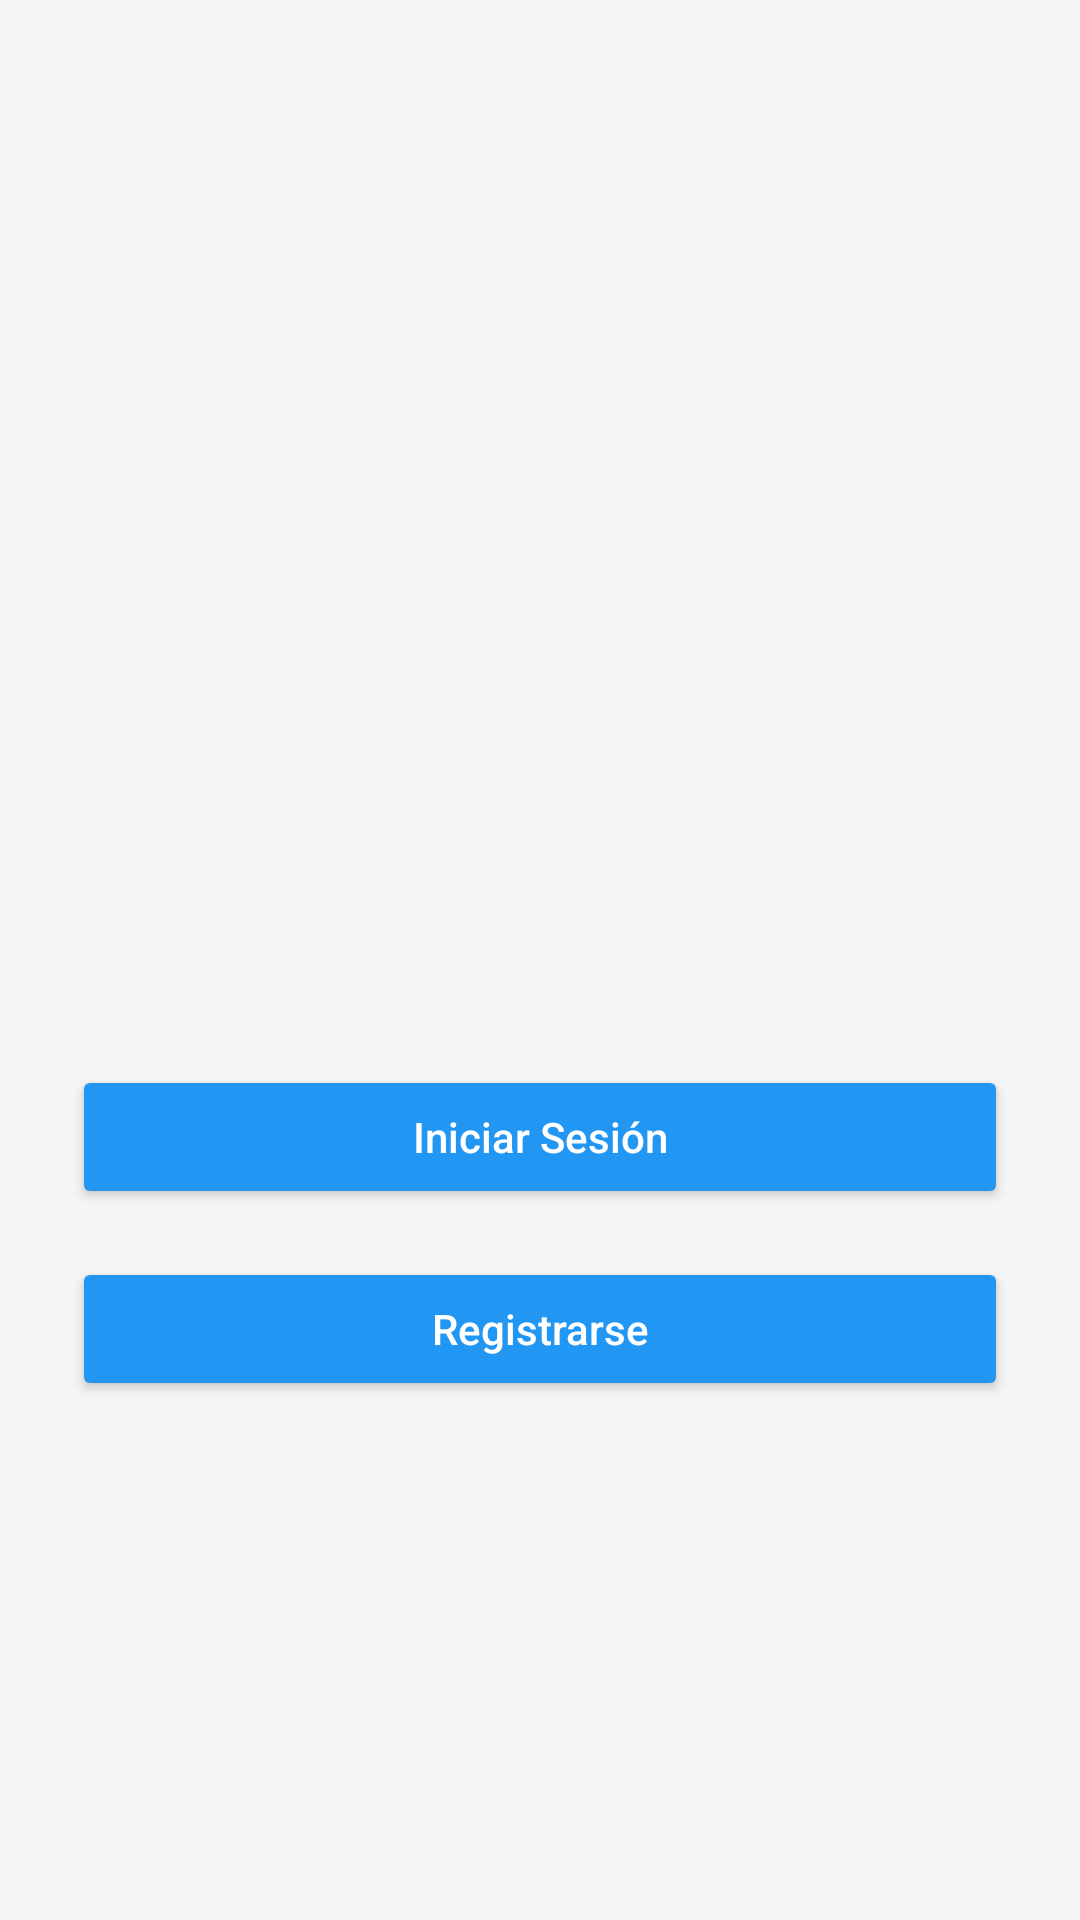

Layout XML and referenced resources for this Android screen:
<!-- AndroidManifest.xml: application theme Theme.TrabajoDAS3 -->
<!-- res/layout/activity_main.xml -->
<?xml version="1.0" encoding="utf-8"?>
<LinearLayout
    xmlns:android="http://schemas.android.com/apk/res/android"
    android:layout_width="match_parent"
    android:layout_height="match_parent"
    android:orientation="vertical"
    android:gravity="center"
    android:padding="24dp"
    android:background="#F5F5F5">

    
    <ImageView
        android:id="@+id/logoCampusGO"
        android:layout_width="150dp"
        android:layout_height="150dp"
        android:src="@drawable/logo_campusgo"
        android:contentDescription="Logo CampusGO"
        android:layout_marginBottom="32dp" />

    
    <Button
        android:id="@+id/btnLogin"
        android:layout_width="match_parent"
        android:layout_height="wrap_content"
        android:text="Iniciar Sesión"
        android:textAllCaps="false"
        android:textColor="#FFFFFF"
        android:backgroundTint="#2196F3"
        android:padding="14dp"
        android:layout_marginBottom="16dp"/>

    
    <Button
        android:id="@+id/btnRegistro"
        android:layout_width="match_parent"
        android:layout_height="wrap_content"
        android:text="Registrarse"
        android:textAllCaps="false"
        android:textColor="#FFFFFF"
        android:backgroundTint="#2196F3"
        android:padding="14dp"/>
</LinearLayout>
<!-- resources referenced by this layout -->
<resources>
  <style name="Theme.TrabajoDAS3" parent="Base.Theme.TrabajoDAS3" />
  <style name="Base.Theme.TrabajoDAS3" parent="Theme.Material3.DayNight.NoActionBar">
          
          
      </style>
</resources>
